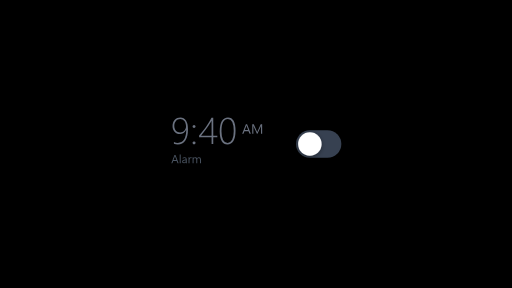
t = 0.00 s
t = 0.68 s: frame unchanged from t = 0.00 s, image omitted
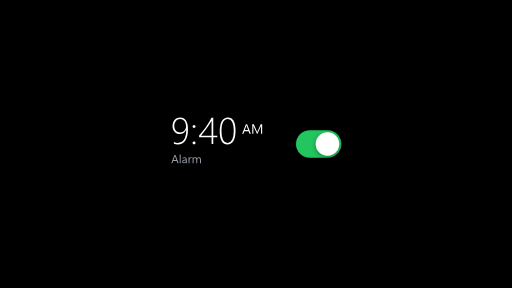
t = 1.40 s
t = 2.20 s: frame unchanged from t = 1.40 s, image omitted
t = 3.00 s: frame unchanged from t = 1.40 s, image omitted
t = 3.75 s: frame unchanged from t = 0.00 s, image omitted

The animated SVG that drew these frames (rendered in a browser with its animation timeline set to each time). Animation: 5 SMIL elements (animate=5); one cycle of 4.50 s, repeats indefinitely.

<?xml version="1.0" encoding="UTF-8"?>
<svg xmlns="http://www.w3.org/2000/svg" viewBox="0 0 1920 1080" width="100%" height="100%">
  <defs>
    <!-- Subtle realistic drop shadow on toggle knob -->
    <filter id="knobShadow" x="-30%" y="-30%" width="160%" height="160%">
      <feDropShadow dx="0" dy="5" stdDeviation="7" flood-color="#000000" flood-opacity="0.38"/>
    </filter>
  </defs>

  <!-- Pure black widescreen background -->
  <rect width="1920" height="1080" fill="#000000"/>

  <!-- Main Alarm Row Widget Centered in 1920x1080 -->
  <g id="alarmWidget">

    <!-- 1. Alarm Time (9:40) -->
    <path d="M652.16796875 539.1796875V532.275390625Q660.029296875 535.966796875 666.591796875 535.966796875Q682.109375 535.966796875 690.244140625 523.5595703125Q698.37890625 511.15234375 698.37890625 486.953125H698.10546875Q691.337890625 502.744140625 674.04296875 502.744140625Q667.958984375 502.744140625 663.0029296875 500.48828125Q658.046875 498.232421875 654.4580078125 494.2333984375Q650.869140625 490.234375 648.9208984375 484.7314453125Q646.97265625 479.228515625 646.97265625 472.666015625Q646.97265625 465.419921875 649.1943359375 459.47265625Q651.416015625 453.525390625 655.380859375 449.287109375Q659.345703125 445.048828125 664.7802734375 442.6904296875Q670.21484375 440.33203125 676.572265625 440.33203125Q683.06640625 440.33203125 688.330078125 443.1005859375Q693.59375 445.869140625 697.28515625 451.4404296875Q700.9765625 457.01171875 702.958984375 465.3173828125Q704.94140625 473.623046875 704.94140625 484.697265625Q704.94140625 498.369140625 702.4462890625 508.96484375Q699.951171875 519.560546875 695.09765625 526.8408203125Q690.244140625 534.12109375 683.06640625 537.9150390625Q675.888671875 541.708984375 666.455078125 541.708984375Q659.140625 541.708984375 652.16796875 539.1796875ZM675.68359375 446.07421875Q670.8984375 446.07421875 666.8310546875 447.98828125Q662.763671875 449.90234375 659.82421875 453.2861328125Q656.884765625 456.669921875 655.244140625 461.318359375Q653.603515625 465.966796875 653.603515625 471.3671875Q653.603515625 477.314453125 655.2099609375 482.0654296875Q656.81640625 486.81640625 659.6875 490.1318359375Q662.55859375 493.447265625 666.591796875 495.224609375Q670.625 497.001953125 675.546875 497.001953125Q680.05859375 497.001953125 684.091796875 495.1904296875Q688.125 493.37890625 691.0986328125 490.3369140625Q694.072265625 487.294921875 695.8154296875 483.2275390625Q697.55859375 479.16015625 697.55859375 474.6484375Q697.55859375 468.427734375 695.9521484375 463.1640625Q694.345703125 457.900390625 691.4404296875 454.1064453125Q688.53515625 450.3125 684.501953125 448.193359375Q680.46875 446.07421875 675.68359375 446.07421875Z M727.63671875 479.775390625Q725.3125 479.775390625 723.740234375 478.134765625Q722.16796875 476.494140625 722.16796875 474.169921875Q722.16796875 471.845703125 723.740234375 470.3076171875Q725.3125 468.76953125 727.63671875 468.76953125Q729.9609375 468.76953125 731.6015625 470.3076171875Q733.2421875 471.845703125 733.2421875 474.169921875Q733.2421875 476.494140625 731.6015625 478.134765625Q729.9609375 479.775390625 727.63671875 479.775390625ZM727.63671875 541.23046875Q725.3125 541.23046875 723.740234375 539.6240234375Q722.16796875 538.017578125 722.16796875 535.693359375Q722.16796875 533.30078125 723.740234375 531.7626953125Q725.3125 530.224609375 727.63671875 530.224609375Q729.9609375 530.224609375 731.6015625 531.7626953125Q733.2421875 533.30078125 733.2421875 535.693359375Q733.2421875 538.017578125 731.6015625 539.6240234375Q729.9609375 541.23046875 727.63671875 541.23046875Z M799.6875 441.97265625V508.69140625H815.0V514.365234375H799.6875V540.0H793.3984375V514.365234375H746.640625V508.212890625Q753.203125 500.76171875 759.970703125 492.1826171875Q766.73828125 483.603515625 772.9248046875 474.853515625Q779.111328125 466.103515625 784.306640625 457.626953125Q789.501953125 449.150390625 792.98828125 441.97265625ZM753.88671875 508.69140625H793.3984375V453.18359375Q788.408203125 461.796875 783.0419921875 469.86328125Q777.67578125 477.9296875 772.4462890625 485.0732421875Q767.216796875 492.216796875 762.431640625 498.232421875Q757.646484375 504.248046875 753.88671875 508.69140625Z M852.802734375 541.708984375Q839.267578125 541.708984375 831.611328125 529.267578125Q823.955078125 516.826171875 823.955078125 493.10546875Q823.955078125 466.923828125 831.9873046875 453.6279296875Q840.01953125 440.33203125 854.921875 440.33203125Q883.22265625 440.33203125 883.22265625 490.576171875Q883.22265625 515.595703125 875.224609375 528.65234375Q867.2265625 541.708984375 852.802734375 541.708984375ZM854.375 446.07421875Q843.095703125 446.07421875 836.806640625 457.626953125Q830.517578125 469.1796875 830.517578125 492.28515625Q830.517578125 513.33984375 836.533203125 524.6533203125Q842.548828125 535.966796875 853.623046875 535.966796875Q864.4921875 535.966796875 870.5419921875 524.4482421875Q876.591796875 512.9296875 876.591796875 491.533203125Q876.591796875 446.07421875 854.375 446.07421875Z" fill="#6b7280">
      <animate attributeName="fill"
               values="#6b7280; #6b7280; #ffffff; #ffffff; #6b7280; #6b7280"
               keyTimes="0; 0.20; 0.31; 0.666; 0.777; 1"
               dur="4.5s" repeatCount="indefinite"
               calcMode="spline"
               keySplines="0.25 0.1 0.25 1; 0.25 1 0.5 1; 0.25 0.1 0.25 1; 0.25 1 0.5 1; 0.25 0.1 0.25 1"/>
    </path>

    <!-- 2. AM Indicator -->
    <path d="M940.60546875 502.0H935.8828125L932.0234375 491.79296875H916.5859375L912.955078125 502.0H908.20703125L922.171875 465.58984375H926.58984375ZM930.626953125 487.958984375 924.9140625 472.4453125Q924.634765625 471.68359375 924.35546875 470.0078125H924.25390625Q924.0 471.556640625 923.669921875 472.4453125L918.0078125 487.958984375Z M983.083984375 502.0H978.84375V477.57421875Q978.84375 474.6796875 979.19921875 470.490234375H979.09765625Q978.48828125 472.953125 978.005859375 474.01953125L965.564453125 502.0H963.482421875L951.06640625 474.22265625Q950.533203125 473.00390625 949.974609375 470.490234375H949.873046875Q950.076171875 472.673828125 950.076171875 477.625V502.0H945.962890625V465.58984375H951.599609375L962.771484375 490.98046875Q964.06640625 493.900390625 964.447265625 495.34765625H964.599609375Q965.69140625 492.3515625 966.3515625 490.87890625L977.751953125 465.58984375H983.083984375Z" fill="#6b7280">
      <animate attributeName="fill"
               values="#6b7280; #6b7280; #ffffff; #ffffff; #6b7280; #6b7280"
               keyTimes="0; 0.20; 0.31; 0.666; 0.777; 1"
               dur="4.5s" repeatCount="indefinite"
               calcMode="spline"
               keySplines="0.25 0.1 0.25 1; 0.25 1 0.5 1; 0.25 0.1 0.25 1; 0.25 1 0.5 1; 0.25 0.1 0.25 1"/>
    </path>

    <!-- 3. Label (Alarm) -->
    <path d="M669.88671875 612.0H665.890625L662.625 603.36328125H649.5625L646.490234375 612.0H642.47265625L654.2890625 581.19140625H658.02734375ZM661.443359375 600.119140625 656.609375 586.9921875Q656.373046875 586.34765625 656.13671875 584.9296875H656.05078125Q655.8359375 586.240234375 655.556640625 586.9921875L650.765625 600.119140625Z M677.470703125 612.0H673.947265625V579.4296875H677.470703125Z M700.3515625 612.0H696.828125V608.5625H696.7421875Q694.443359375 612.515625 689.974609375 612.515625Q686.6875 612.515625 684.8291015625 610.775390625Q682.970703125 609.03515625 682.970703125 606.15625Q682.970703125 599.990234375 690.232421875 598.98046875L696.828125 598.056640625Q696.828125 592.44921875 692.294921875 592.44921875Q688.3203125 592.44921875 685.119140625 595.15625V591.546875Q688.36328125 589.484375 692.595703125 589.484375Q700.3515625 589.484375 700.3515625 597.69140625ZM696.828125 600.87109375 691.521484375 601.6015625Q689.072265625 601.9453125 687.826171875 602.8154296875Q686.580078125 603.685546875 686.580078125 605.8984375Q686.580078125 607.509765625 687.7294921875 608.5302734375Q688.87890625 609.55078125 690.791015625 609.55078125Q693.412109375 609.55078125 695.1201171875 607.7138671875Q696.828125 605.876953125 696.828125 603.0625Z M718.462890625 593.56640625Q717.5390625 592.857421875 715.798828125 592.857421875Q713.54296875 592.857421875 712.0283203125 594.984375Q710.513671875 597.111328125 710.513671875 600.78515625V612.0H706.990234375V590.0H710.513671875V594.533203125H710.599609375Q711.3515625 592.212890625 712.8984375 590.9130859375Q714.4453125 589.61328125 716.357421875 589.61328125Q717.732421875 589.61328125 718.462890625 589.9140625Z M753.525390625 612.0H750.001953125V599.3671875Q750.001953125 595.71484375 748.8740234375 594.08203125Q747.74609375 592.44921875 745.08203125 592.44921875Q742.826171875 592.44921875 741.2470703125 594.51171875Q739.66796875 596.57421875 739.66796875 599.453125V612.0H736.14453125V598.9375Q736.14453125 592.44921875 731.138671875 592.44921875Q728.818359375 592.44921875 727.314453125 594.3935546875Q725.810546875 596.337890625 725.810546875 599.453125V612.0H722.287109375V590.0H725.810546875V593.48046875H725.896484375Q728.23828125 589.484375 732.728515625 589.484375Q734.984375 589.484375 736.66015625 590.7412109375Q738.3359375 591.998046875 738.958984375 594.0390625Q741.408203125 589.484375 746.263671875 589.484375Q753.525390625 589.484375 753.525390625 598.443359375Z" fill="#4b5563">
      <animate attributeName="fill"
               values="#4b5563; #4b5563; #9ca3af; #9ca3af; #4b5563; #4b5563"
               keyTimes="0; 0.20; 0.31; 0.666; 0.777; 1"
               dur="4.5s" repeatCount="indefinite"
               calcMode="spline"
               keySplines="0.25 0.1 0.25 1; 0.25 1 0.5 1; 0.25 0.1 0.25 1; 0.25 1 0.5 1; 0.25 0.1 0.25 1"/>
    </path>

    <!-- 4. Toggle Track Pill -->
    <rect x="1110" y="488" width="170" height="104" rx="52" ry="52" fill="#374151">
      <animate attributeName="fill"
               values="#374151; #374151; #22c55e; #22c55e; #374151; #374151"
               keyTimes="0; 0.20; 0.31; 0.666; 0.777; 1"
               dur="4.5s" repeatCount="indefinite"
               calcMode="spline"
               keySplines="0.25 0.1 0.25 1; 0.25 1 0.5 1; 0.25 0.1 0.25 1; 0.25 1 0.5 1; 0.25 0.1 0.25 1"/>
    </rect>

    <!-- 5. Toggle Knob (Circle) -->
    <circle cx="1162" cy="540" r="44" fill="#ffffff" filter="url(#knobShadow)">
      <animate attributeName="cx"
               values="1162; 1162; 1228; 1228; 1162; 1162"
               keyTimes="0; 0.20; 0.31; 0.666; 0.777; 1"
               dur="4.5s" repeatCount="indefinite"
               calcMode="spline"
               keySplines="0.25 0.1 0.25 1; 0.25 1 0.5 1; 0.25 0.1 0.25 1; 0.25 1 0.5 1; 0.25 0.1 0.25 1"/>
    </circle>

  </g>
</svg>
